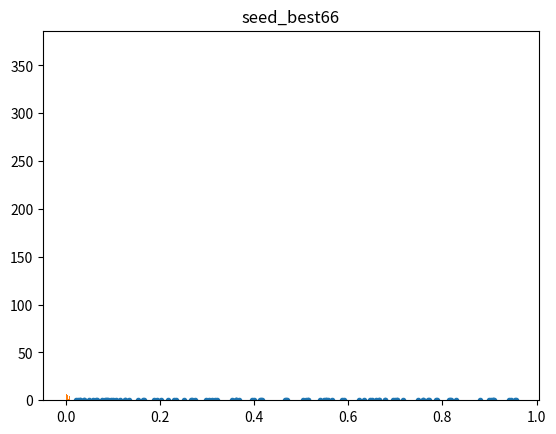

This figure's Python source:
# -*- coding: utf-8 -*-
"""
Created on Mon Aug  2 22:15:19 2021

[redacted]
"""
import numpy as np
from copy import deepcopy

class AutoStepper:
    def __init__(self, t_start, t_end, Δt_init, Δt_min, Δt_max, alpha, beta, max_retry, t_list=[], random_seed=None):
        self.t_start=t_start
        self.t_end=t_end
        self.Δt_init=Δt_init
        self.Δt_min=Δt_min
        self.Δt_max=Δt_max
        self.alpha=alpha
        self.beta=beta
        t_list=deepcopy(t_list)#must points in FEBio
        t_list=np.array(t_list, dtype=np.float64)
        self.t_list=np.sort(t_list)
        self.Δt=min(max(Δt_init, Δt_min), Δt_max)
        self.t=t_start
        if random_seed == "none" or random_seed == "None":
            random_seed=None
        self.random_seed=random_seed
        self.rng=np.random.RandomState(random_seed)
        self.max_retry=max_retry
        self.initialize_retry()
        if Δt_init <= 0:
            self.rand_Δt()

        if alpha <= 1:
            raise ValueError("alpha <= 1")
        if beta <= 0 or beta >= 1:
            raise ValueError("beta <= 0 or beta >= 1")

    def step(self):
        t=self.t+self.Δt
        if len(self.t_list) > 0:
            temp=np.where(self.t_list>self.t)[0]
            if len(temp)>0:
                id=temp[0]
                t_id=self.t_list[id]
                if t_id < t:
                    t=t_id
        t=min(max(t, self.t_start), self.t_end)
        self.t=t

    def initialize_retry(self, max_retry=None):
        if max_retry is not None:
            self.max_retry=max_retry
        if self.Δt > self.Δt_min:
            self.Δt_list=np.logspace(np.log10(0.99*self.Δt), np.log10(self.Δt_min), self.max_retry).tolist()
        else:
            self.Δt_list=np.logspace(np.log10(self.Δt_max), np.log10(self.Δt_min), self.max_retry).tolist()

    def goback(self, t, Δt=None):
        t=min(max(t, self.t_start), self.t_end)
        self.t=t
        if Δt is None:
            pass
        elif isinstance(Δt, str):
            if Δt == "retry":
                self.retry_Δt()
            elif Δt == "rand":
                self.rand_Δt()
            elif Δt == "increase":
                self.increase_Δt()
            elif Δt == "rand_increase":
                self.rand_increase_Δt()
            elif Δt == "decrease":
                self.decrease_Δt()
            elif Δt == "rand_decrease":
                self.rand_decrease_Δt()
            else:
                raise ValueError("invalid Δt:"+Δt)
        else:
            self.Δt=min(max(Δt, self.Δt_min), self.Δt_max)

    def retry_Δt(self):
        self.Δt=self.Δt_list.pop(0)

    def rand_Δt(self):
        a=np.log10(self.Δt_min)
        b=np.log10(self.Δt_max)
        c=a+(b-a)*self.rng.rand()
        self.Δt=10**c
        #self.Δt=self.Δt_min+(self.Δt_max-self.Δt_min)*self.rng.rand()

    def increase_Δt(self):
        Δt=self.alpha*self.Δt
        self.Δt=min(max(Δt, self.Δt_min), self.Δt_max)

    def rand_increase_Δt(self):
        a=self.Δt
        b=self.alpha*self.Δt
        c=a+(b-a)*self.rng.rand()
        self.Δt=min(max(c, self.Δt_min), self.Δt_max)

    def decrease_Δt(self):
        Δt=self.beta*self.Δt
        self.Δt=min(max(Δt, self.Δt_min), self.Δt_max)

    def rand_decrease_Δt(self):
        a=self.Δt
        b=self.beta*self.Δt
        c=b+(a-b)*self.rng.rand()
        self.Δt=min(max(c, self.Δt_min), self.Δt_max)

#%%
if __name__ == "__main__":
    import matplotlib.pyplot as plt
    diff_list=[]
    max_retry=100
    for seed in range(0, 100):
        rng=np.random.RandomState(seed)
        number=rng.rand(max_retry)
        number=np.sort(number)
        number=np.abs(np.diff(number))
        #plt.plot(number, np.zeros(20), '.')
        diff_list.append(np.std(number))
    seed_best=np.argmin(diff_list)
    #%%
    seed_best=66
    rng=np.random.RandomState(seed_best)
    number=rng.rand(max_retry)
    number=np.sort(number)
    plt.plot(number, np.zeros(max_retry), '.')
    plt.title("seed_best"+str(seed_best))
    #%%
    a=np.log10(1e-5)
    b=np.log10(0.01)
    c=a+(b-a)*np.random.rand(1000)
    dt=10**c
    plt.hist(dt, bins=100)


